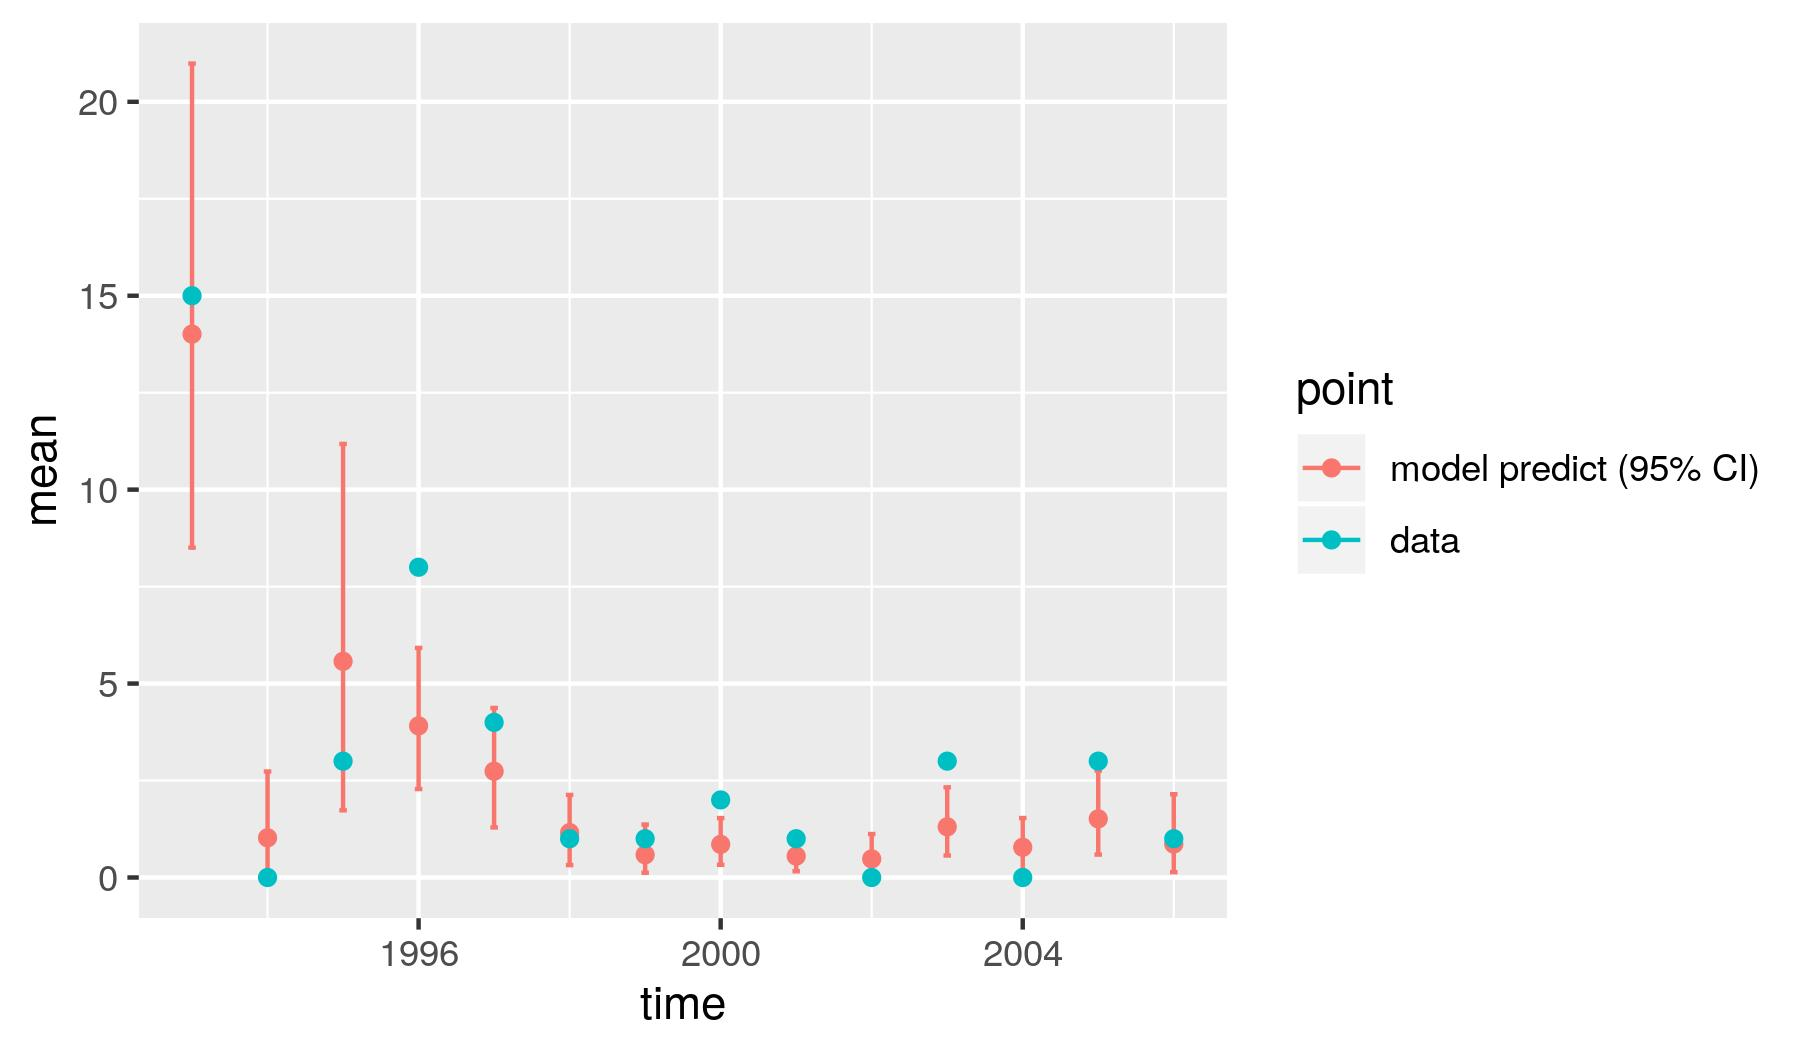

The file beside this chart, header and first rows:
, point, mean, low, high, time
1, model predict (95% CI), 14.01, 8.505, 20.99, 1993
2, model predict (95% CI), 1.024, 0.09759, 2.734, 1994
3, model predict (95% CI), 5.574, 1.732, 11.18, 1995
4, model predict (95% CI), 3.91, 2.281, 5.92, 1996
5, model predict (95% CI), 2.74, 1.291, 4.372, 1997
6, model predict (95% CI), 1.157, 0.3195, 2.129, 1998
7, model predict (95% CI), 0.5863, 0.124, 1.366, 1999
8, model predict (95% CI), 0.8543, 0.3266, 1.532, 2000
9, model predict (95% CI), 0.5516, 0.1615, 1.071, 2001
10, model predict (95% CI), 0.4797, 0.05607, 1.121, 2002
11, model predict (95% CI), 1.307, 0.5665, 2.325, 2003
12, model predict (95% CI), 0.7788, 0.1715, 1.533, 2004
13, model predict (95% CI), 1.512, 0.5911, 2.757, 2005
14, model predict (95% CI), 0.8626, 0.1378, 2.147, 2006
X1993, data, 15, 15, 15, 1993
X1994, data, 0, 0, 0, 1994
X1995, data, 3, 3, 3, 1995
X1996, data, 8, 8, 8, 1996
X1997, data, 4, 4, 4, 1997
X1998, data, 1, 1, 1, 1998
X1999, data, 1, 1, 1, 1999
X2000, data, 2, 2, 2, 2000
X2001, data, 1, 1, 1, 2001
X2002, data, 0, 0, 0, 2002
X2003, data, 3, 3, 3, 2003
X2004, data, 0, 0, 0, 2004
X2005, data, 3, 3, 3, 2005
X2006, data, 1, 1, 1, 2006
